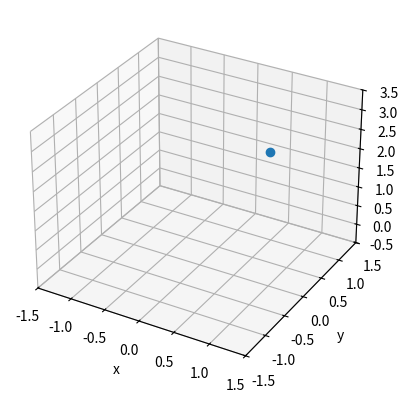

Recreate this plot in Python.
import time

import matplotlib.pyplot as plt
import numpy as np


def draw_test():
    import time

    fig = plt.figure()
    ax = fig.add_subplot(projection="3d")

    # Make the X, Y meshgrid.
    xs = np.linspace(-1, 1, 50)
    ys = np.linspace(-1, 1, 50)
    X, Y = np.meshgrid(xs, ys)

    # Set the z axis limits, so they aren't recalculated each frame.
    ax.set_zlim(-1, 1)

    # Begin plotting.
    wframe = None
    tstart = time.time()
    for phi in np.linspace(0, 180.0 / np.pi, 100):
        # If a line collection is already remove it before drawing.
        if wframe:
            wframe.remove()
        # Generate data.
        Z = np.cos(2 * np.pi * X + phi) * (1 - np.hypot(X, Y))
        # Plot the new wireframe and pause briefly before continuing.
        wframe = ax.plot_wireframe(X, Y, Z, rstride=2, cstride=2)
        plt.pause(0.001)

    print("Average FPS: %f" % (100 / (time.time() - tstart)))


def blit_test():
    # See https://stackoverflow.com/a/15724978
    # See https://matplotlib.org/stable/users/explain/animations/blitting.html
    # See https://stackoverflow.com/a/38126963
    tic = time.time()
    frame_count = 5000

    x = np.array([0])  # np.linspace(0, 2 * np.pi, 5)
    # x = 0
    # y = 0

    fig = plt.figure()
    ax = fig.add_subplot(projection="3d")

    # animated=True tells matplotlib to only draw the artist when we
    # explicitly request it
    (ln,) = ax.plot(x, np.sin(x), 0, "o", animated=True)

    ax.set_xlim([-1.5, 1.5])
    ax.set_ylim([-1.5, 1.5])
    ax.set_zlim([-0.5, 3.5])

    ax.set_xlabel("x")
    ax.set_ylabel("y")
    ax.set_zlabel("z")

    # make sure the window is raised, but the script keeps going
    plt.show(block=False)

    # stop to admire our empty window axes and ensure it is rendered at
    # least once.
    #
    # We need to fully draw the figure at its final size on the screen
    # before we continue on so that :
    #  a) we have the correctly sized and drawn background to grab
    #  b) we have a cached renderer so that ``ax.draw_artist`` works
    # so we spin the event loop to let the backend process any pending operations
    plt.pause(0.1)

    # get copy of entire figure (everything inside fig.bbox) sans animated artist
    bg = fig.canvas.copy_from_bbox(fig.bbox)
    # draw the animated artist, this uses a cached renderer
    ax.draw_artist(ln)
    # show the result to the screen, this pushes the updated RGBA buffer from the
    # renderer to the GUI framework so you can see it
    fig.canvas.blit(fig.bbox)

    for j in range(frame_count):
        # reset the background back in the canvas state, screen unchanged
        fig.canvas.restore_region(bg)
        # update the artist, neither the canvas state nor the screen have changed
        ln.set_data(np.cos(x + (j / 100) * np.pi), np.sin(x + (j / 100) * np.pi))
        ln.set_3d_properties(x + 3 * (j % 200.0) / 200.0, "z")
        # re-render the artist, updating the canvas state, but not the screen
        ax.draw_artist(ln)
        # copy the image to the GUI state, but screen might not be changed yet
        fig.canvas.blit(fig.bbox)
        # flush any pending GUI events, re-painting the screen if needed
        fig.canvas.flush_events()
        # you can put a pause in if you want to slow things down
        # plt.pause(.1)

    print(f"Average FPS: {frame_count / (time.time() - tic)}")


if __name__ == "__main__":
    # draw_test()
    blit_test()
